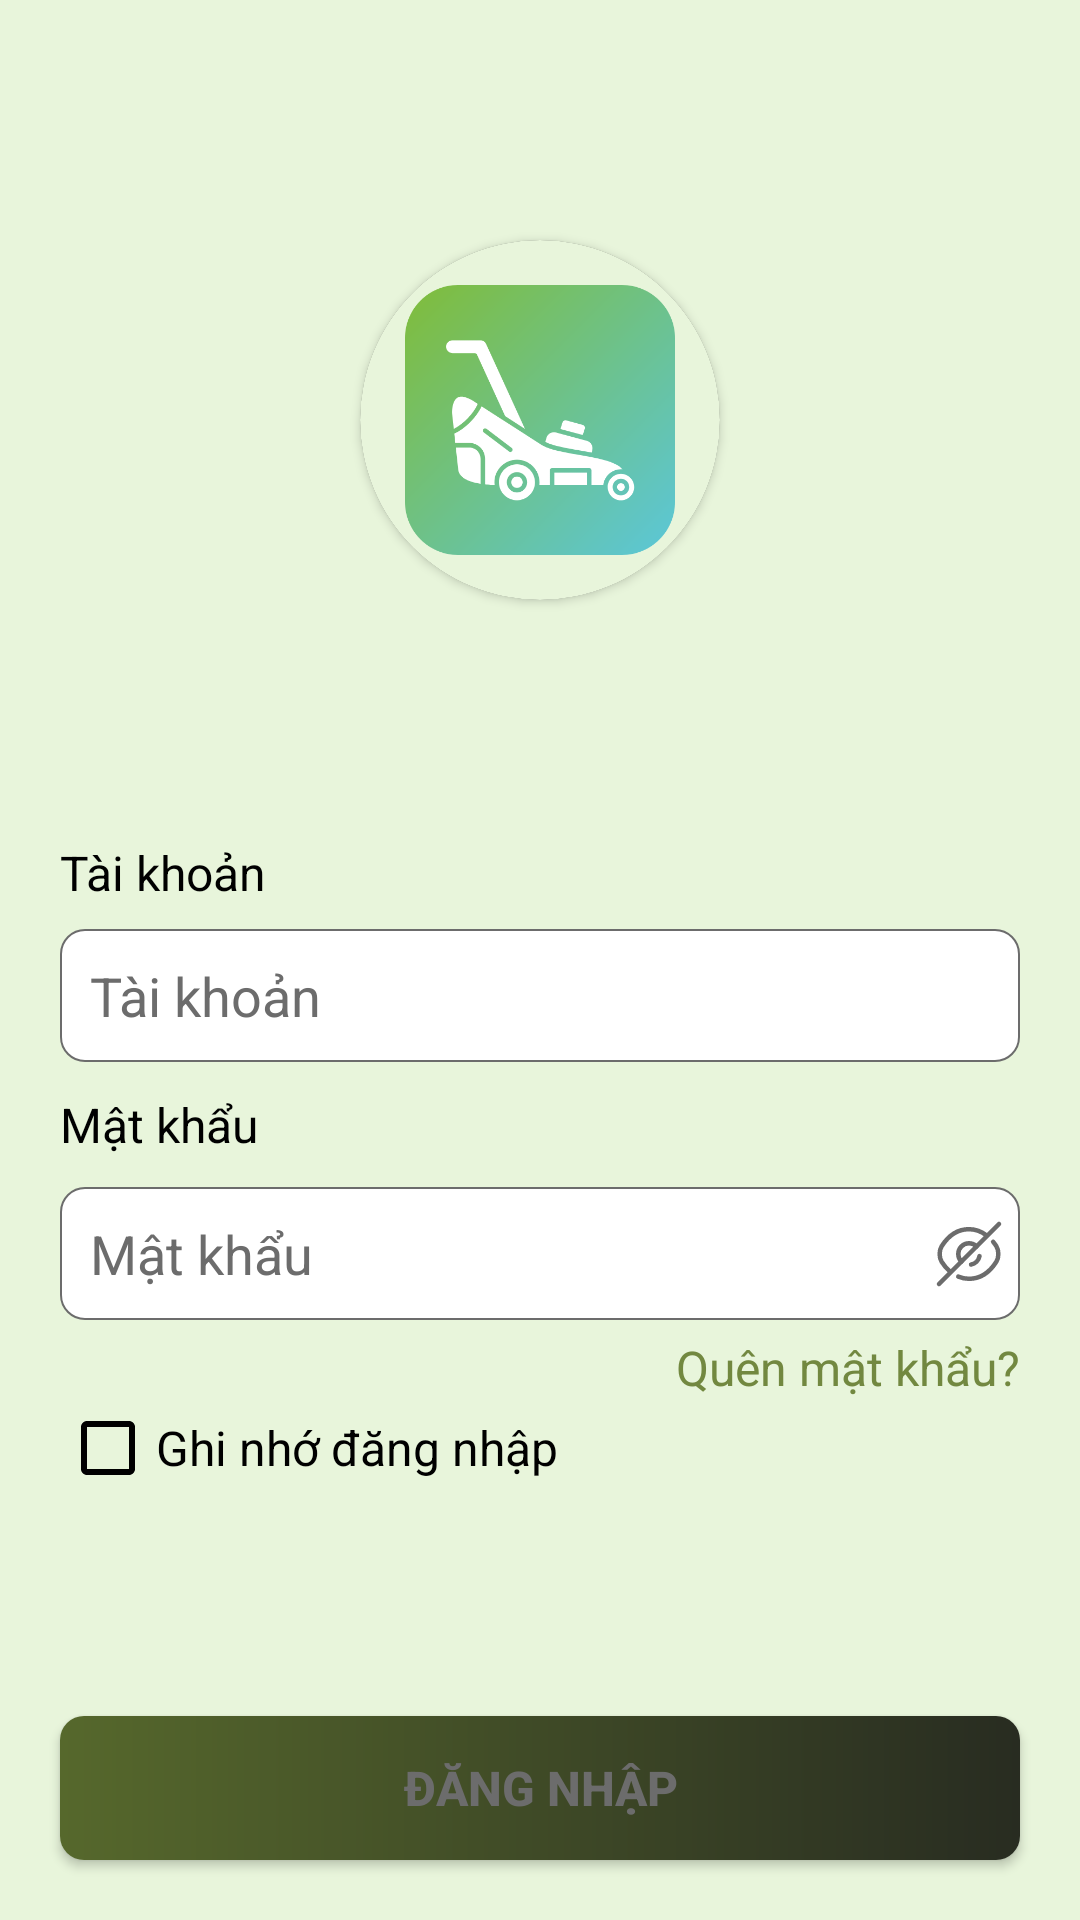

The Android layout XML behind this screen, and the referenced resources:
<!-- AndroidManifest.xml: activity theme Theme.Design.NoActionBar -->
<!-- res/layout/activity_login.xml -->
<?xml version="1.0" encoding="utf-8"?>
<androidx.constraintlayout.widget.ConstraintLayout xmlns:android="http://schemas.android.com/apk/res/android"
    xmlns:app="http://schemas.android.com/apk/res-auto"
    xmlns:tools="http://schemas.android.com/tools"
    android:layout_width="match_parent"
    android:background="@color/blue_2"
    android:layout_height="match_parent"
    tools:context=".activities.LoginActivity">

    <ScrollView
        android:layout_width="match_parent"
        android:layout_height="wrap_content"
        app:layout_constraintBottom_toTopOf="@+id/btn_login"
        app:layout_constraintVertical_bias="0"
        app:layout_constraintEnd_toEndOf="parent"
        app:layout_constraintStart_toStartOf="parent"
        app:layout_constraintTop_toTopOf="parent">

        <androidx.constraintlayout.widget.ConstraintLayout
            android:layout_width="match_parent"
            android:layout_height="wrap_content">

            <androidx.cardview.widget.CardView
                android:id="@+id/cv_logo"
                android:layout_width="wrap_content"
                android:layout_height="wrap_content"
                android:layout_marginTop="80dp"
                app:cardCornerRadius="150dp"
                app:layout_constraintEnd_toEndOf="parent"
                app:layout_constraintStart_toStartOf="parent"
                app:layout_constraintTop_toTopOf="parent">

                <androidx.appcompat.widget.AppCompatImageView
                    android:id="@+id/img_logo_app"
                    android:layout_width="120dp"
                    android:layout_height="120dp"
                    android:background="@color/blue_2"
                    android:padding="15dp"
                    android:scaleType="centerCrop"
                    android:src="@drawable/logoapp" />
            </androidx.cardview.widget.CardView>

            <TextView
                android:id="@+id/txt_username"
                android:layout_width="wrap_content"
                android:layout_height="wrap_content"
                android:layout_marginHorizontal="20dp"
                android:layout_marginTop="80dp"
                android:text="@string/username"
                android:textColor="@color/black"
                android:textSize="16sp"
                app:layout_constraintStart_toStartOf="parent"
                app:layout_constraintTop_toBottomOf="@+id/cv_logo" />

            <androidx.appcompat.widget.AppCompatEditText
                android:id="@+id/edt_username"
                android:layout_width="match_parent"
                android:layout_height="wrap_content"
                android:layout_marginHorizontal="20dp"
                android:layout_marginTop="8dp"
                android:background="@drawable/border_outline_round"
                android:hint="@string/username"
                android:text=""
                android:padding="10dp"
                android:singleLine="true"
                android:textColor="@color/black"
                android:textColorHint="@color/gray"
                android:textSize="18sp"
                app:layout_constraintEnd_toEndOf="parent"
                app:layout_constraintStart_toStartOf="parent"
                app:layout_constraintTop_toBottomOf="@+id/txt_username" />

            <androidx.appcompat.widget.AppCompatTextView
                android:id="@+id/txt_warning"
                android:layout_width="wrap_content"
                android:layout_height="wrap_content"
                android:layout_marginStart="20dp"
                android:layout_marginTop="5dp"
                android:textColor="@color/red"
                android:textSize="18sp"
                android:visibility="gone"
                app:layout_constraintStart_toStartOf="parent"
                app:layout_constraintTop_toBottomOf="@+id/edt_username" />

            <TextView
                android:id="@+id/txt_password"
                android:layout_width="wrap_content"
                android:layout_height="wrap_content"
                android:layout_marginStart="20dp"
                android:layout_marginTop="10dp"
                android:text="@string/password"
                android:textColor="@color/black"
                android:textSize="16sp"
                app:layout_constraintStart_toStartOf="parent"
                app:layout_constraintTop_toBottomOf="@+id/txt_warning" />

            <androidx.appcompat.widget.AppCompatEditText
                android:id="@+id/edt_password"
                android:layout_width="match_parent"
                android:layout_height="wrap_content"
                android:layout_marginHorizontal="20dp"
                android:layout_marginTop="10dp"
                android:layout_marginBottom="150dp"
                android:background="@drawable/border_outline_round"
                android:hint="@string/password"
                android:text=""
                android:inputType="textPassword"
                android:padding="10dp"
                android:singleLine="true"
                android:textColor="@color/black"
                android:textColorHint="@color/gray"
                app:layout_constraintBottom_toBottomOf="parent"
                app:layout_constraintEnd_toEndOf="parent"
                app:layout_constraintHorizontal_bias="0.228"
                app:layout_constraintStart_toStartOf="parent"
                app:layout_constraintTop_toBottomOf="@+id/txt_password"
                app:layout_constraintVertical_bias="0" />

            <androidx.appcompat.widget.AppCompatTextView
                android:id="@+id/txt_warning1"
                android:layout_width="wrap_content"
                android:layout_height="wrap_content"
                android:layout_marginStart="20dp"
                android:layout_marginTop="5dp"
                android:textColor="@color/red"
                android:textSize="18sp"
                android:visibility="gone"
                app:layout_constraintStart_toStartOf="parent"
                app:layout_constraintTop_toBottomOf="@+id/edt_password" />

            <androidx.appcompat.widget.AppCompatImageView
                android:id="@+id/ic_see_password"
                android:layout_width="wrap_content"
                android:layout_height="wrap_content"
                android:padding="5dp"
                android:src="@drawable/icon_hide"
                app:layout_constraintBottom_toBottomOf="@+id/edt_password"
                app:layout_constraintEnd_toEndOf="@+id/edt_password"
                app:layout_constraintTop_toTopOf="@+id/edt_password" />

            <androidx.appcompat.widget.AppCompatTextView
                android:id="@+id/txt_forgot_password"
                android:layout_width="wrap_content"
                android:layout_height="wrap_content"
                android:layout_marginTop="5dp"
                android:layout_marginEnd="20dp"
                android:foreground="@drawable/animation_click"
                android:text="@string/forgot_your_password"
                android:textColor="@color/blue"
                android:textSize="16sp"
                app:layout_constraintEnd_toEndOf="parent"
                app:layout_constraintTop_toBottomOf="@+id/txt_warning1" />

            <androidx.appcompat.widget.AppCompatCheckBox
                android:id="@+id/cb_remember_me"
                android:layout_width="wrap_content"
                android:layout_height="wrap_content"
                android:layout_marginStart="20dp"
                android:buttonTint="@android:color/black"
                android:text="@string/remember_me"
                android:textColor="@color/black"
                android:textSize="16sp"
                app:layout_constraintStart_toStartOf="parent"
                app:layout_constraintTop_toBottomOf="@+id/txt_forgot_password" />

        </androidx.constraintlayout.widget.ConstraintLayout>

    </ScrollView>
    <androidx.appcompat.widget.AppCompatTextView
        android:layout_width="match_parent"
        android:layout_height="30dp"
        android:background="@color/blue_2"
        app:layout_constraintBottom_toBottomOf="parent"
        app:layout_constraintTop_toBottomOf="@+id/btn_login" />

    <androidx.appcompat.widget.AppCompatButton
        android:id="@+id/btn_login"
        android:layout_width="match_parent"
        android:layout_height="wrap_content"
        android:layout_marginHorizontal="20dp"
        android:layout_marginBottom="20dp"
        android:background="@drawable/button_cus_dark_shadow"
        android:foreground="@drawable/animation_click"
        android:padding="5dp"
        android:text="@string/login"
        android:textColor="@color/gray"
        android:textSize="16sp"
        android:textStyle="bold"
        app:layout_constraintBottom_toBottomOf="parent"
        app:layout_constraintEnd_toEndOf="parent"
        app:layout_constraintStart_toStartOf="parent" />

    <ProgressBar
        android:id="@+id/pb_load_data"
        android:layout_width="wrap_content"
        android:layout_height="wrap_content"
        android:layout_gravity="center"
        android:theme="@style/white"
        android:visibility="gone"
        app:layout_constraintBottom_toBottomOf="parent"
        app:layout_constraintEnd_toEndOf="parent"
        app:layout_constraintStart_toStartOf="parent"
        app:layout_constraintTop_toTopOf="parent" />

</androidx.constraintlayout.widget.ConstraintLayout>
<!-- resources referenced by this layout -->
<resources>
  <color name="black">#FF000000</color>
  <color name="blue">#728840</color>
  <color name="blue_2">#E8F5DB</color>
  <color name="gray">#6C6C6C</color>
  <color name="red">#F44336</color>
  <!-- drawable animation_click (drawable) -->
  <?xml version="1.0" encoding="UTF-8"?>
  <ripple android:color="?colorAccent" xmlns:android="http://schemas.android.com/apk/res/android">
      <item android:drawable="?colorAccent" android:id="@android:id/mask"> </item>
  </ripple>
  <!-- drawable border_outline_round (drawable) -->
  <?xml version="1.0" encoding="utf-8"?>
  <shape xmlns:android="http://schemas.android.com/apk/res/android">
  
      <solid android:color="@color/white"/>
      <corners android:radius="8dp"/>
      <stroke android:color="@color/gray"
          android:width="0.5dp"/>
  </shape>
  <!-- drawable button_cus_dark_shadow (drawable) -->
  <?xml version="1.0" encoding="utf-8"?>
  <shape xmlns:android="http://schemas.android.com/apk/res/android" android:shape="rectangle">
      <gradient
          android:startColor="@color/blue_shadow"
          android:endColor="@color/blue_1_shadow"
          android:angle="0"/>
      <padding android:left="7dp"
          android:top="7dp"
          android:right="7dp"
          android:bottom="7dp" />
  
      <corners android:radius= "8dp" />
  </shape>
  <!-- drawable icon_hide: vector/xml drawable (drawable, 2141 chars, omitted) -->
  <!-- drawable logoapp: png bitmap (drawable, 37564 bytes) -->
  <string name="forgot_your_password">Quên mật khẩu?</string>
  <string name="login">Đăng nhập</string>
  <string name="password">Mật khẩu</string>
  <string name="remember_me">Ghi nhớ đăng nhập</string>
  <string name="username">Tài khoản</string>
  <style name="white">
          <item name="colorAccent">@color/blue</item> 
      </style>
  <color name="white">#FFFFFFFF</color>
  <color name="blue_shadow">#56682C</color>
  <color name="blue_1_shadow">#282C21</color>
</resources>
